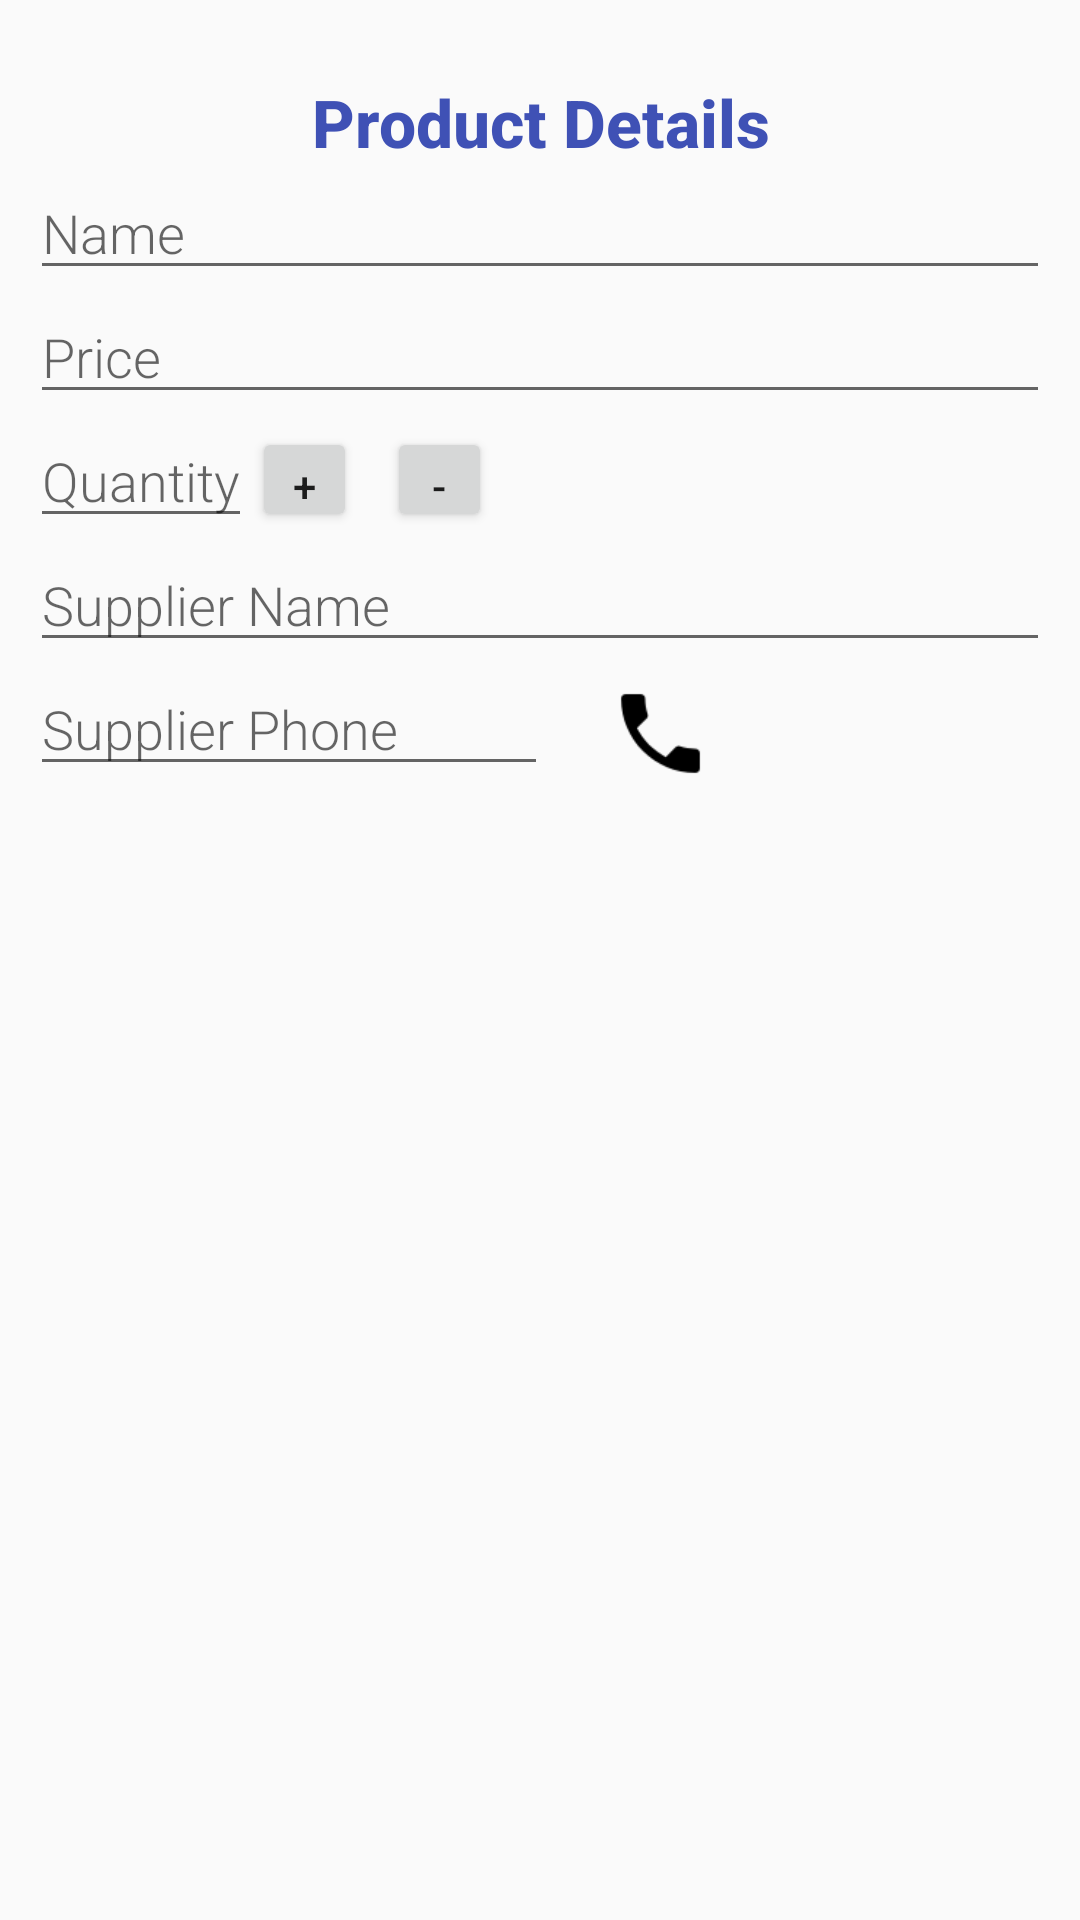

Here is an Android app screen rendered from its layout file. Give the layout XML and the strings, colors and styles it references.
<!-- AndroidManifest.xml: activity theme EditorTheme -->
<!-- res/layout/activity_edit.xml -->
<?xml version="1.0" encoding="utf-8"?>
<LinearLayout xmlns:android="http://schemas.android.com/apk/res/android"
    xmlns:tools="http://schemas.android.com/tools"
    android:layout_width="match_parent"
    android:layout_height="match_parent"
    android:layout_weight="1"
    android:orientation="vertical"
    android:padding="@dimen/activity_margin"
    tools:context=".EditActivity">

    <TextView
        style="@style/CategoryStyle"
        android:text="@string/category_overview" />

    <EditText
        android:id="@+id/edit_name"
        style="@style/EditFieldStyle"
        android:hint="@string/hint_name"
        android:inputType="textCapWords" />

    <EditText
        android:id="@+id/edit_price"
        style="@style/EditFieldStyle"
        android:hint="@string/hint_price"
        android:inputType="number" />

    <LinearLayout
        android:layout_width="wrap_content"
        android:layout_height="wrap_content"
        android:orientation="horizontal">


        <EditText
            android:id="@+id/edit_quantity"
            style="@style/EditFieldStyle"
            android:hint="@string/hint_quantity"
            android:inputType="number" />

        <Button
            android:id="@+id/incrementQuantity"
            android:layout_width="@dimen/button_size"
            android:layout_height="@dimen/button_size"
            android:gravity="center"
            android:text="+" />

        <Button
            android:id="@+id/decrementQuantity"
            android:layout_width="@dimen/button_size"
            android:layout_height="@dimen/button_size"
            android:layout_marginLeft="10dp"
            android:layout_marginStart="10dp"
            android:gravity="center"
            android:text="-" />

    </LinearLayout>

    <EditText
        android:id="@+id/edit_supplier_name"
        style="@style/EditFieldStyle"
        android:hint="@string/hint_supplier_name"
        android:inputType="text" />

    <LinearLayout
        android:layout_width="wrap_content"
        android:layout_height="wrap_content"
        android:orientation="horizontal">

        <EditText
            android:id="@+id/edit_supplier_phone"
            style="@style/EditFieldStyle"
            android:gravity="center_horizontal"
            android:hint="@string/hint_supplier_phone"
            android:inputType="phone"
            android:paddingEnd="@dimen/phone_edit_padding"
            android:paddingRight="@dimen/phone_edit_padding"
            android:maxLength="14"/>

        <Button
            android:id="@+id/callSupplier"
            android:layout_width="@dimen/button_size"
            android:layout_height="@dimen/button_size"
            android:layout_marginLeft="@dimen/phone_edit_margin"
            android:layout_marginStart="@dimen/phone_edit_margin"
            android:background="@drawable/phone_black_36dp"
            />

    </LinearLayout>

</LinearLayout>
<!-- resources referenced by this layout -->
<resources>
  <dimen name="activity_margin">10dp</dimen>
  <dimen name="button_size">35dp</dimen>
  <dimen name="phone_edit_margin">20dp</dimen>
  <dimen name="phone_edit_padding">50dp</dimen>
  <!-- drawable phone_black_36dp: png bitmap (drawable-hdpi, 392 bytes) -->
  <string name="category_overview">Product Details</string>
  <string name="hint_name">Name</string>
  <string name="hint_price">Price</string>
  <string name="hint_quantity">Quantity</string>
  <string name="hint_supplier_name">Supplier Name</string>
  <string name="hint_supplier_phone">Supplier Phone</string>
  <style name="CategoryStyle">
          <item name="android:layout_height">wrap_content</item>
          <item name="android:layout_width">match_parent</item>
          <item name="android:textSize">22sp</item>
          <item name="android:textStyle">bold</item>
          <item name="android:paddingTop">16dp</item>
          <item name="android:gravity">center_horizontal</item>
          <item name="android:textColor">@color/colorAccent</item>
          <item name="android:fontFamily">sans-serif-medium</item>
          <item name="android:textAppearance">?android:textAppearanceSmall</item>
      </style>
  <style name="EditFieldStyle">
          <item name="android:layout_height">wrap_content</item>
          <item name="android:layout_width">match_parent</item>
          <item name="android:fontFamily">sans-serif-light</item>
          <item name="android:textAppearance">?android:textAppearanceMedium</item>
      </style>
  <style name="EditorTheme" parent="Theme.AppCompat.Light.DarkActionBar">
          <item name="colorPrimary">@color/editorColorPrimary</item>
          <item name="colorPrimaryDark">@color/editorColorPrimaryDark</item>
          <item name="colorAccent">@color/colorAccent</item>
      </style>
  <color name="colorAccent">#3F51B5</color>
  <color name="editorColorPrimary">#979797</color>
  <color name="editorColorPrimaryDark">#3c3c3c</color>
</resources>
